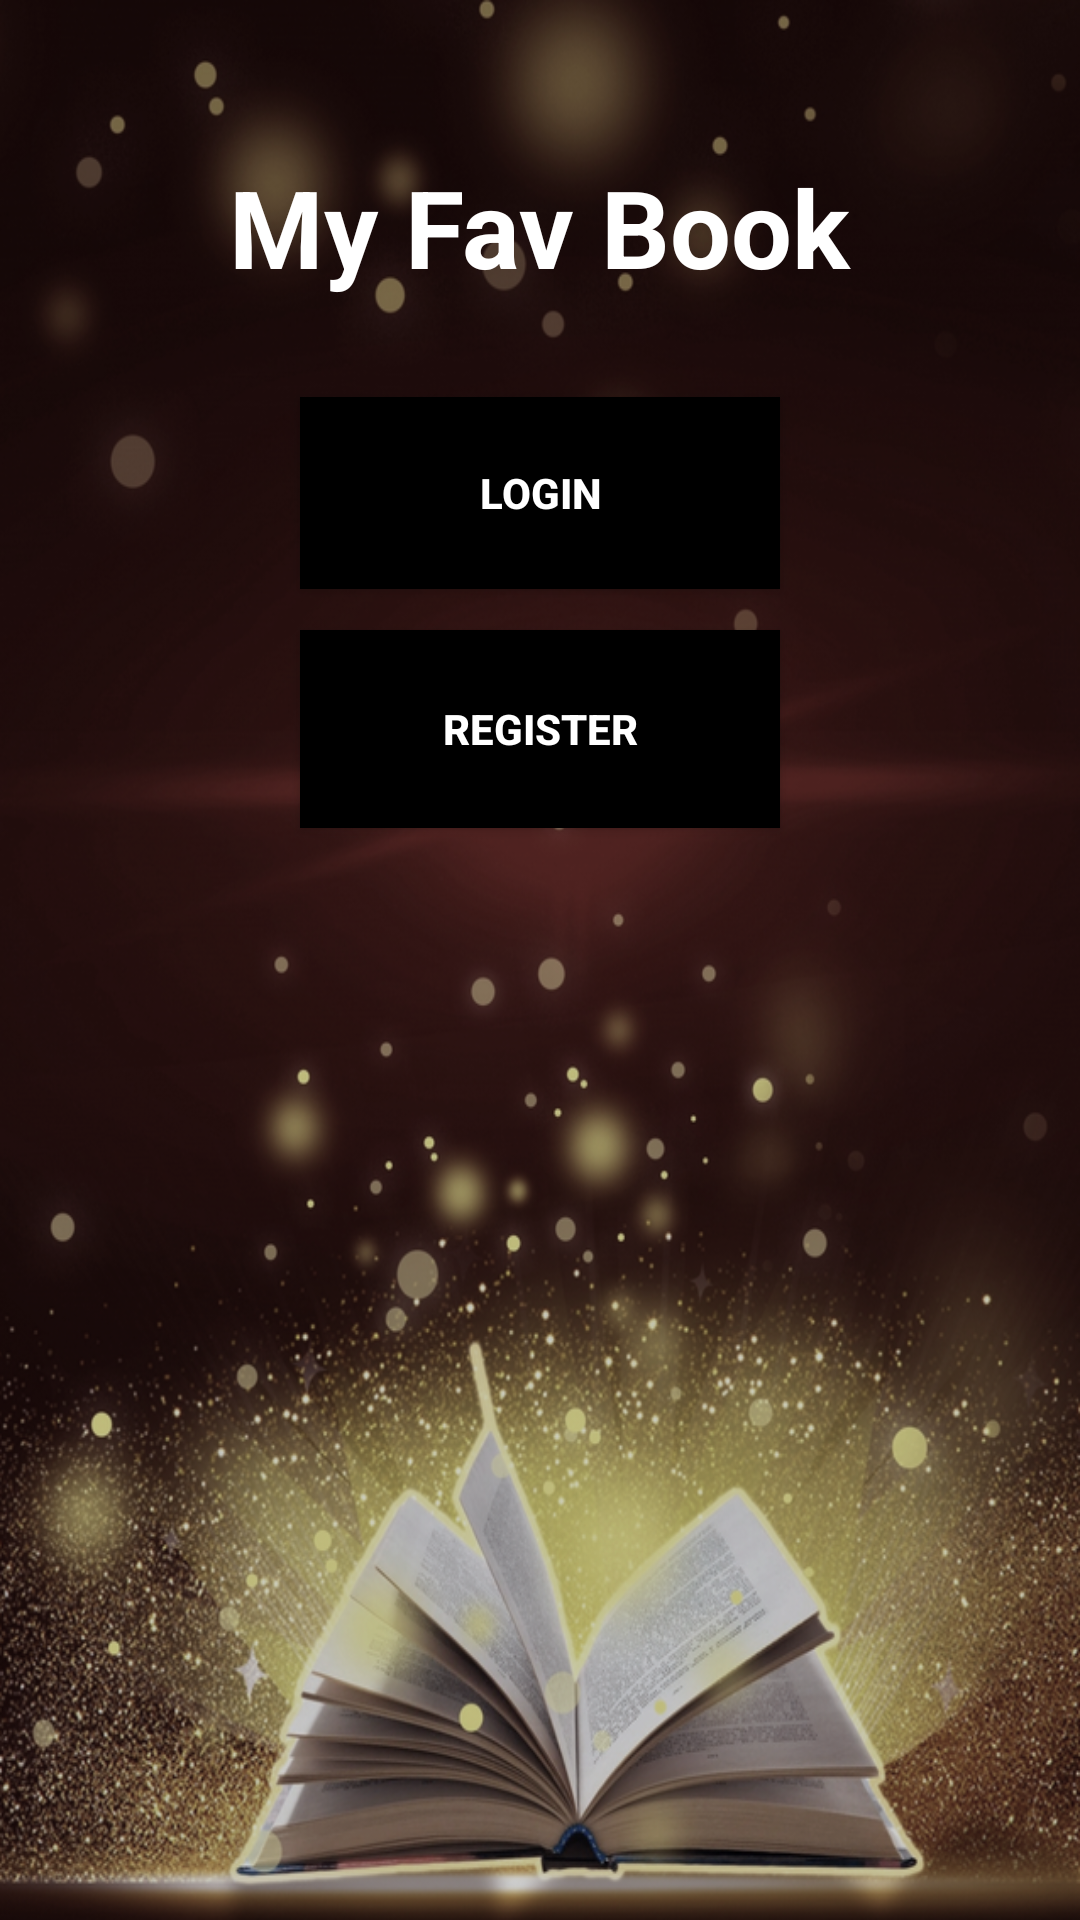

This screen was rendered from an Android layout file. Write that file and the resources it references.
<!-- AndroidManifest.xml: application theme Theme.MyFavBook -->
<!-- res/layout/activity_home.xml -->
<?xml version="1.0" encoding="utf-8"?>
<androidx.constraintlayout.widget.ConstraintLayout
    xmlns:android="http://schemas.android.com/apk/res/android"
    xmlns:app="http://schemas.android.com/apk/res-auto"
    xmlns:tools="http://schemas.android.com/tools"
    android:layout_width="match_parent"
    android:layout_height="match_parent"
    android:background="@drawable/background_new"
    tools:context=".credentials.Home">

    <TextView
        android:id="@+id/textView4"
        android:layout_width="wrap_content"
        android:layout_height="wrap_content"
        android:text="@string/app_name"
        android:textColor="#FFFFFF"
        android:textSize="36sp"
        android:textStyle="bold"
        app:fontFamily="@font/roboto_serif"
        app:layout_constraintBottom_toTopOf="@+id/btnHomeLogin"
        app:layout_constraintEnd_toEndOf="parent"
        app:layout_constraintStart_toStartOf="parent"
        app:layout_constraintTop_toTopOf="parent"
        app:layout_constraintVertical_bias="0.611" />

    <Button
        android:id="@+id/btnHomeLogin"
        android:layout_width="0dp"
        android:layout_height="64dp"
        android:layout_marginStart="100dp"
        android:layout_marginEnd="100dp"
        android:background="#000000"
        android:onClick="login"
        android:text="Login"
        android:textColor="#FFFFFF"
        android:textSize="14sp"
        android:textStyle="bold"
        app:layout_constraintBottom_toTopOf="@+id/btnHomeRegister"
        app:layout_constraintEnd_toEndOf="parent"
        app:layout_constraintHorizontal_bias="0.0"
        app:layout_constraintStart_toStartOf="parent"
        app:layout_constraintTop_toTopOf="parent"
        app:layout_constraintVertical_bias="0.906" />

    <Button
        android:id="@+id/btnHomeRegister"
        android:layout_width="0dp"
        android:layout_height="66dp"
        android:layout_marginStart="100dp"
        android:layout_marginEnd="100dp"
        android:layout_marginBottom="364dp"
        android:background="#000000"
        android:onClick="register"
        android:text="Register"
        android:textColor="#FFFFFF"
        android:textStyle="bold"
        app:layout_constraintBottom_toBottomOf="parent"
        app:layout_constraintEnd_toEndOf="parent"
        app:layout_constraintHorizontal_bias="1.0"
        app:layout_constraintStart_toStartOf="parent" />

</androidx.constraintlayout.widget.ConstraintLayout>
<!-- resources referenced by this layout -->
<resources>
  <!-- drawable background_new: png bitmap (drawable, 774119 bytes) -->
  <string name="app_name">My Fav Book</string>
  <style name="Theme.MyFavBook" parent="Theme.MaterialComponents.DayNight.DarkActionBar">
          
          <item name="colorPrimary">@color/buttons</item>
          <item name="colorPrimaryVariant">@color/purple_700</item>
          <item name="colorOnPrimary">@color/white</item>
          
          <item name="colorSecondary">@color/teal_200</item>
          <item name="colorSecondaryVariant">@color/teal_700</item>
          <item name="colorOnSecondary">@color/black</item>
          
          <item name="android:statusBarColor">?attr/colorPrimaryVariant</item>
          
      </style>
  <color name="buttons">#837D37</color>
  <color name="purple_700">#FF3700B3</color>
  <color name="white">#FFFFFFFF</color>
  <color name="teal_200">#FF03DAC5</color>
  <color name="teal_700">#FF018786</color>
  <color name="black">#FF000000</color>
</resources>
